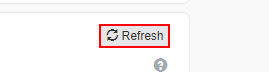
Workflow: FakeDataGenerator

Step 1: click on the link 'Refresh' in window 'Fake Person/Name Generator | User Identity, Account and Profile Generator'

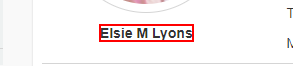
Step 2: get-text from the text in window 'Fake Person/Name Generator | User Identity, Account and Profile Generator' (chrome.exe)

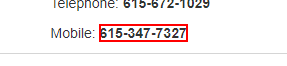
Step 3: get-text from the text

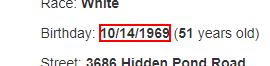
Step 4: get-text from the text

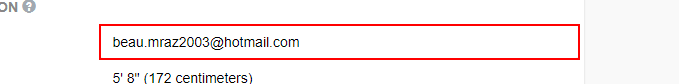
Step 5: get-text from the text box

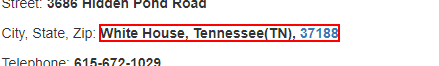
Step 6: get-text from the paragraph 'City, State, Zip: *' in window 'Fake Person/Name Generator | User Identity, Account and Profile Generator' (chrome.exe)